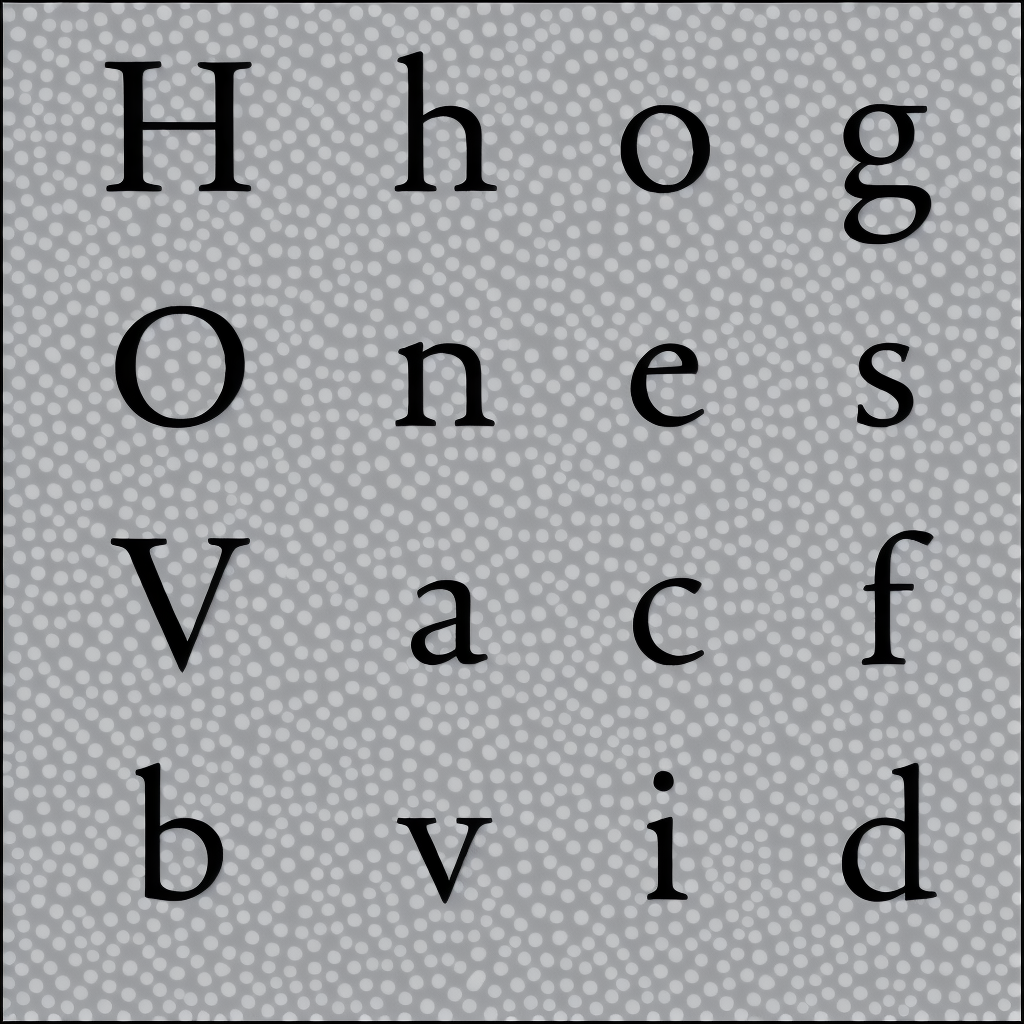
Generation parameters embedded in this image by AUTOMATIC1111 Stable Diffusion web UI or a fork of it (Forge, ...) (PNG 'parameters' text chunk):
almaTextSerif on black and white background
Steps: 40, Sampler: Euler a, CFG scale: 5, Seed: 4280670218, Size: 1024x1024, Model hash: 993f2358